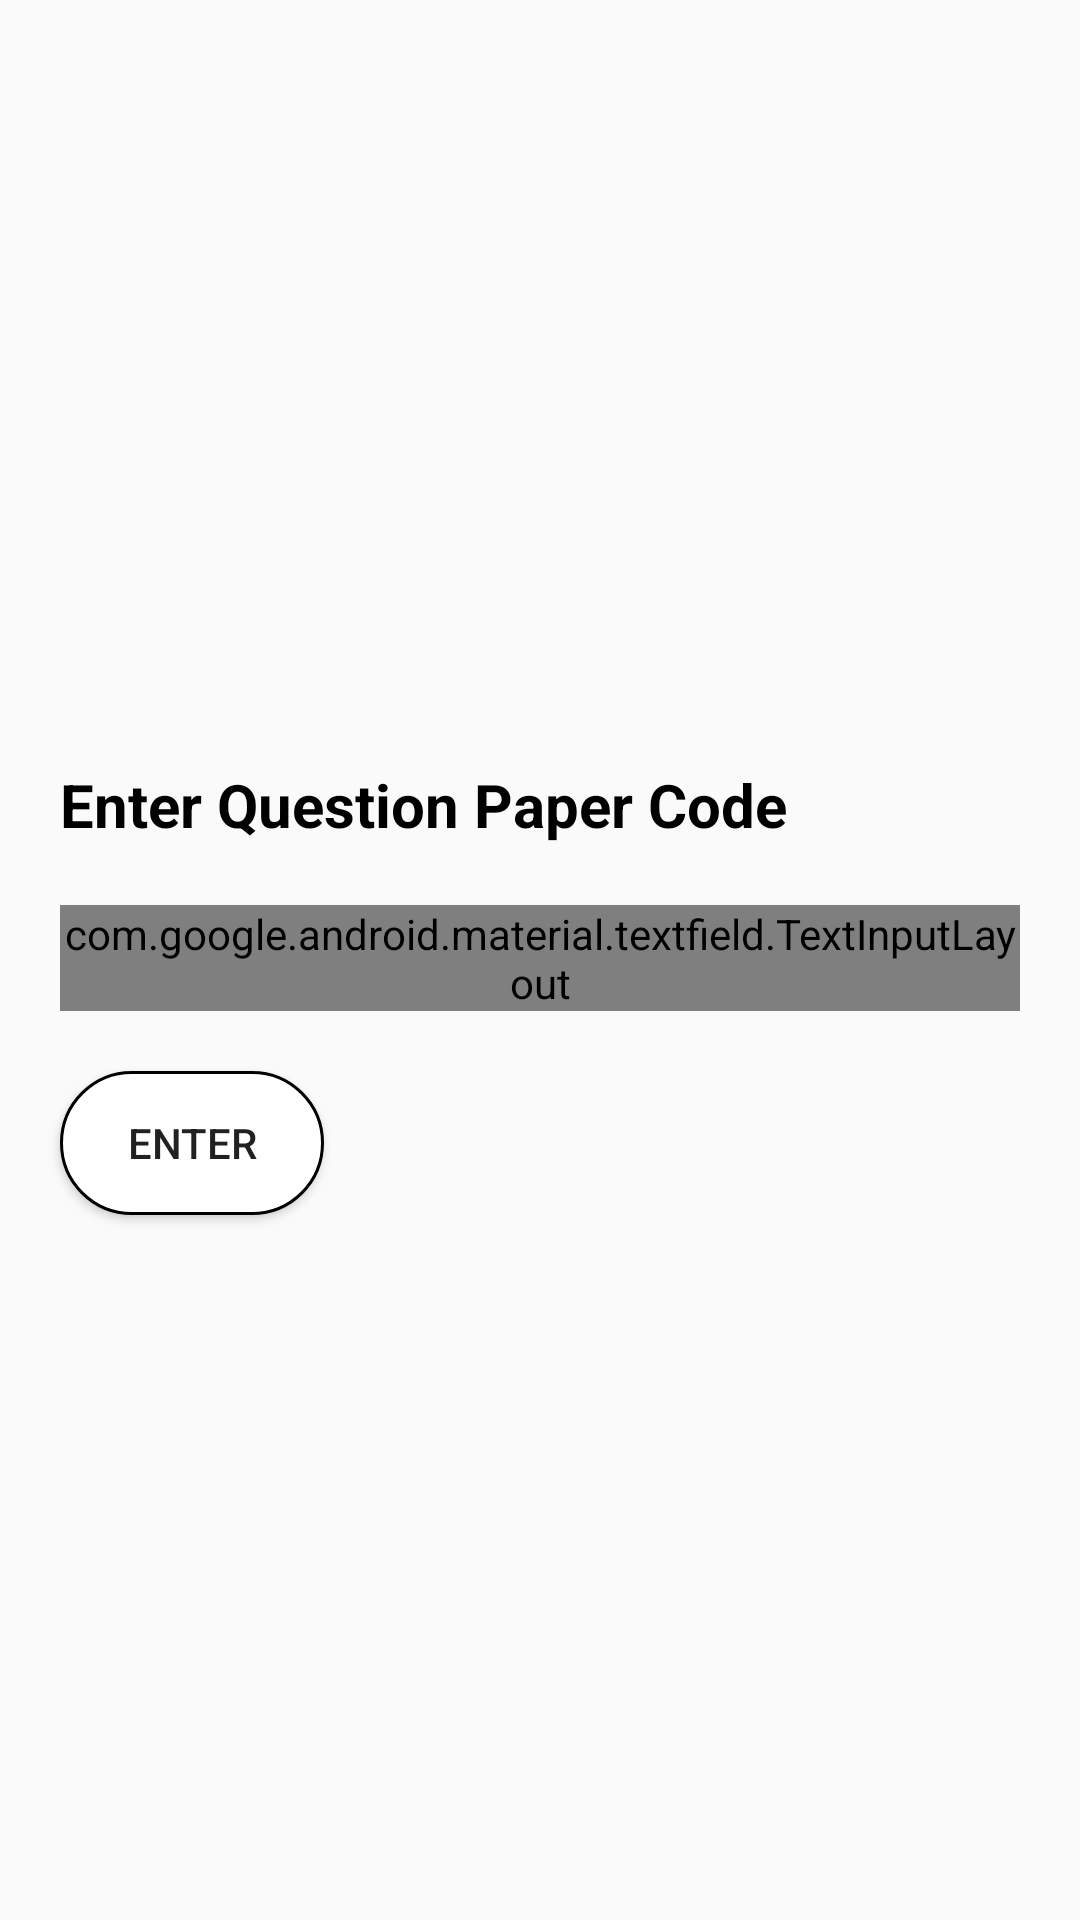

Produce the Android XML layout that renders to this screen, including the resource entries it uses.
<!-- AndroidManifest.xml: application theme Theme.Design.Light.NoActionBar -->
<!-- res/layout/activity_attempt_question_paper.xml -->
<?xml version="1.0" encoding="utf-8"?>

<LinearLayout
    android:id="@+id/attempt_question_paper_view"
    xmlns:android="http://schemas.android.com/apk/res/android"
    xmlns:app="http://schemas.android.com/apk/res-auto"
    xmlns:tools="http://schemas.android.com/tools"
    android:layout_width="match_parent"
    android:layout_height="match_parent"
    tools:context=".Activity.AttemptQuestionPaperActivity"
    android:orientation="vertical"
    android:gravity="center">

    <TextView
        android:layout_width="match_parent"
        android:layout_height="wrap_content"
        android:text="@string/enter_question_paper_code"
        android:layout_margin="@dimen/input_layout_margin"
        android:textSize="@dimen/input_text_size"
        android:textColor="@color/black"
        android:textStyle="bold"
        />

    <com.google.android.material.textfield.TextInputLayout
        android:layout_width="match_parent"
        android:layout_height="wrap_content"
        style="@style/Widget.MaterialComponents.TextInputLayout.OutlinedBox"
        android:layout_marginLeft="@dimen/input_layout_margin"
        android:layout_marginRight="@dimen/input_layout_margin"
        android:hint="@string/code"
        app:boxStrokeColor="@color/black"
        app:boxCornerRadiusBottomEnd="@dimen/input_layout_corner_radius"
        app:boxCornerRadiusBottomStart="@dimen/input_layout_corner_radius"
        app:boxCornerRadiusTopEnd="@dimen/input_layout_corner_radius"
        app:boxCornerRadiusTopStart="@dimen/input_layout_corner_radius">
        <com.google.android.material.textfield.TextInputEditText
            android:id="@+id/question_paper_code"
            android:layout_width="match_parent"
            android:layout_height="wrap_content"
            android:textSize="@dimen/small_input_text_size"
            android:inputType="text"
            />
    </com.google.android.material.textfield.TextInputLayout>

    <Button
        android:id="@+id/enter_question"
        android:layout_width="wrap_content"
        android:layout_height="wrap_content"
        android:background="@drawable/button_style"
        android:text="@string/enter"
        style="?attr/buttonStyle"
        android:layout_marginLeft="@dimen/input_layout_margin"
        android:layout_marginStart="@dimen/input_layout_margin"
        android:layout_marginTop="@dimen/input_layout_margin"
        android:layout_gravity="start"/>

</LinearLayout>
<!-- resources referenced by this layout -->
<resources>
  <color name="black">#000000</color>
  <dimen name="input_layout_corner_radius">25dp</dimen>
  <dimen name="input_layout_margin">20dp</dimen>
  <dimen name="input_text_size">20sp</dimen>
  <dimen name="small_input_text_size">15sp</dimen>
  <!-- drawable button_style (drawable) -->
  <?xml version="1.0" encoding="utf-8"?>
  
  <shape xmlns:android="http://schemas.android.com/apk/res/android"
      android:shape="rectangle">
      <corners
          android:radius="@dimen/input_layout_corner_radius"/>
      <stroke
          android:width="1dp"
          android:color="@color/black"/>
      <solid
          android:color="@color/white"/>
  </shape>
  <string name="code">code</string>
  <string name="enter">enter</string>
  <string name="enter_question_paper_code">Enter Question Paper Code</string>
  <color name="white">#FFFFFF</color>
</resources>
